Run: headless pygame with SDL's dummy video driver; simulated clock (each Clock.tick advances the game by its frame time, no real sleeping); random seed 0; keys injected as events and as key.get_pressed() state; no mouse input.
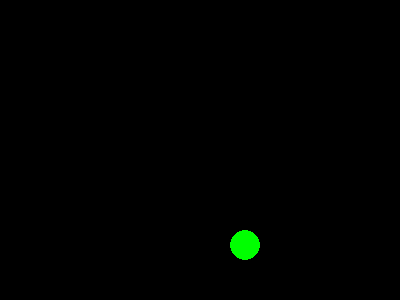
Frame 1 of 4 · flips 1–60 · no input
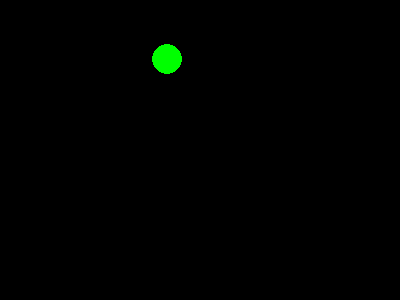
Frame 2 of 4 · flips 61–180 · tapped SPACE, RETURN · held RIGHT (→), D
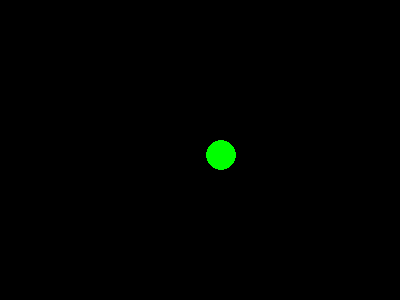
Frame 3 of 4 · flips 181–300 · held DOWN (↓), S
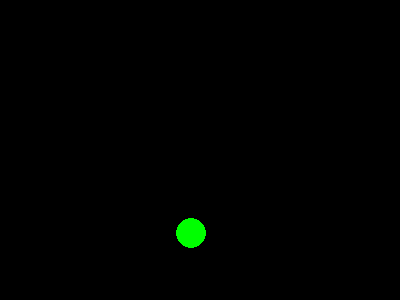
Frame 4 of 4 · flips 301–420 · held LEFT (←), A, UP (↑), W

The pygame program that drew these frames:

import pygame
import sys

pygame.init()
size = width, height = 400, 300
screen = pygame.display.set_mode(size)
clock = pygame.time.Clock()

ball = pygame.Rect(50, 50, 30, 30)
speed = [3, 3]

while True:
    for event in pygame.event.get():
        if event.type == pygame.QUIT:
            pygame.quit()
            sys.exit()

    ball = ball.move(speed)
    if ball.left < 0 or ball.right > width:
        speed[0] = -speed[0]
    if ball.top < 0 or ball.bottom > height:
        speed[1] = -speed[1]

    screen.fill((0, 0, 0))
    pygame.draw.ellipse(screen, (0, 255, 0), ball)
    pygame.display.flip()
    clock.tick(60)
